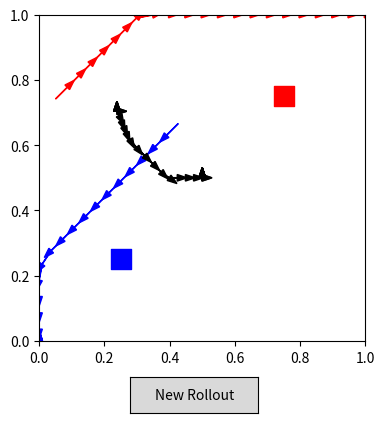

Generate this figure with matplotlib:
import numpy as np

TIMEOUT_AMOUNT = 150
NUM_ACTIONS = 32
STEP_SIZE = 0.05
MAX_MOVE = 0.05 # theroetically None or [0,1.414]
T = 50
SET_HOUSE_POSITIONS = True

class DogGame:
    def __init__(self, N_actions=8, step_size=0.05):
        self.N = N_actions
        self.step = step_size
        self.angle_step = 2 * np.pi / self.N

        # max_move = None -> unlimited (to boundary)
        # max_move = float -> limited step size (to 1^2 or 1.414)
        self.max_move = MAX_MOVE

        if SET_HOUSE_POSITIONS:
            self.blue_house = [0.25, 0.25]
            self.red_house  = [0.75, 0.75]
        else:
            self.blue_house = np.random.rand(2)
            self.red_house  = np.random.rand(2)

    def random_state(self):
        self.blue = np.random.rand(2)
        self.red  = np.random.rand(2)

        self.dog = (self.blue + self.red) / 2.0
        self.t = 0
        return self.get_state()

    def get_state(self):
        return self.dog.copy()

    def action_to_angle(self, a):
        return a * self.angle_step

    def step_game(self, a_blue, a_red):

        self.t += 1

        # Convert actions to direction vectors 
        theta_b = self.action_to_angle(a_blue)
        theta_r = self.action_to_angle(a_red)

        dir_blue = np.array([np.cos(theta_b), np.sin(theta_b)])
        dir_red  = np.array([np.cos(theta_r), np.sin(theta_r)])

        # Move player
        self.blue = self._move_player(self.blue, dir_blue)
        self.red  = self._move_player(self.red, dir_red)

        # Dog jumps to midpoint 
        self.dog = (self.blue + self.red) / 2.0

        done, r_b, r_r = self.check_terminal()

        return self.get_state(), r_b, r_r, done


    def check_terminal(self):
        if self.t >= TIMEOUT_AMOUNT:
            return True, 0.0, 0.0

        dist_blue = np.linalg.norm(self.dog - self.blue_house)
        dist_red  = np.linalg.norm(self.dog - self.red_house)

        if dist_blue < 0.05:
            return True, 1.0, -1.0
        if dist_red < 0.05:
            return True, -1.0, 1.0

        return False, 0.0, 0.0

    def solve_equilibrium(self):

        best_red_value = -np.inf
        best_red_action = None
        best_blue_action = None

        # --- RED chooses action anticipating blue sabotage ---
        for a_r in range(self.N):

            worst_case = np.inf

            for a_b in range(self.N):

                # Convert actions to direction vectors
                theta_b = self.action_to_angle(a_b)
                theta_r = self.action_to_angle(a_r)

                dir_blue = np.array([np.cos(theta_b), np.sin(theta_b)])
                dir_red  = np.array([np.cos(theta_r), np.sin(theta_r)])

                # Simulate REAL movement 
                blue_sim = self._move_player(self.blue, dir_blue)
                red_sim  = self._move_player(self.red, dir_red)

                dog_sim = (blue_sim + red_sim) / 2.0

                # Compute payoff
                dist_red  = np.linalg.norm(dog_sim - self.red_house)
                dist_blue = np.linalg.norm(dog_sim - self.blue_house)

                payoff = dist_blue - dist_red  # zero-sum

                worst_case = min(worst_case, payoff)

            if worst_case > best_red_value:
                best_red_value = worst_case
                best_red_action = a_r

        # --- BLUE best response to chosen red ---
        best_blue_value = np.inf

        for a_b in range(self.N):

            theta_b = self.action_to_angle(a_b)
            theta_r = self.action_to_angle(best_red_action)

            dir_blue = np.array([np.cos(theta_b), np.sin(theta_b)])
            dir_red  = np.array([np.cos(theta_r), np.sin(theta_r)])

            blue_sim = self._move_player(self.blue, dir_blue)
            red_sim  = self._move_player(self.red, dir_red)

            dog_sim = (blue_sim + red_sim) / 2.0

            dist_red  = np.linalg.norm(dog_sim - self.red_house)
            dist_blue = np.linalg.norm(dog_sim - self.blue_house)

            payoff = dist_blue - dist_red

            if payoff < best_blue_value:
                best_blue_value = payoff
                best_blue_action = a_b

        return best_blue_action, best_red_action
    

    def _move_player(self, pos, direction):
        direction = direction / np.linalg.norm(direction)

        if self.max_move is None:
            # UNLIMITED: move to boundary
            t_candidates = []

            for i in range(2):
                if direction[i] > 0:
                    t_candidates.append((1 - pos[i]) / direction[i])
                elif direction[i] < 0:
                    t_candidates.append((0 - pos[i]) / direction[i])

            if len(t_candidates) == 0:
                return pos

            t_max = min(t_candidates)
            new_pos = pos + t_max * direction

        else:
            # LIMITED: move fixed distance
            new_pos = pos + self.max_move * direction

        return np.clip(new_pos, 0, 1)

def build_payoff_matrix(env):
    M = np.zeros((env.N, env.N))

    dog = env.dog.copy()

    for a_b in range(env.N):
        for a_r in range(env.N):

            theta_b = env.action_to_angle(a_b)
            theta_r = env.action_to_angle(a_r)

            theta_d = (theta_b + theta_r) / 2.0
            move = np.array([np.cos(theta_d), np.sin(theta_d)]) * env.step

            new_pos = dog + move

            for i in range(2):
                if new_pos[i] < 0:
                    new_pos[i] = -new_pos[i]
                elif new_pos[i] > 1:
                    new_pos[i] = 2 - new_pos[i]

            dist_red  = np.linalg.norm(new_pos - env.red_house)
            dist_blue = np.linalg.norm(new_pos - env.blue_house)

            M[a_b, a_r] = dist_blue - dist_red

    return M

def rollout(env, T=T):
    traj = []

    env.random_state()

    for _ in range(T):

        a_b, a_r = env.solve_equilibrium()
        old_blue = env.blue.copy()
        old_red = env.red.copy()
        old_dog = env.dog.copy()

        _, _, _, done = env.step_game(a_b, a_r)

        traj.append((
            old_dog,
            env.dog.copy(),
            old_blue,
            env.blue.copy(),
            old_red,
            env.red.copy()
        ))


        if done:
            break

    return traj

def draw_trajectory(ax, traj, env):
    ax.clear()
    ax.set_xlim(0, 1)
    ax.set_ylim(0, 1)
    ax.set_aspect("equal")

    blue_house = env.blue_house
    red_house  = env.red_house

    ax.scatter(*blue_house, color="blue", s=200, marker="s", label="Blue House")
    ax.scatter(*red_house,  color="red",  s=200, marker="s", label="Red House")

    for (old_dog, new_dog, old_blue, new_blue, old_red, new_red) in traj:

        # Dog movement
        ax.arrow(old_dog[0], old_dog[1],
                new_dog[0] - old_dog[0],
                new_dog[1] - old_dog[1],
                color="black", head_width=0.02)

        # Blue movement
        ax.arrow(old_blue[0], old_blue[1],
                new_blue[0] - old_blue[0],
                new_blue[1] - old_blue[1],
                color="blue", head_width=0.02)

        # Red movement
        ax.arrow(old_red[0], old_red[1],
                new_red[0] - old_red[0],
                new_red[1] - old_red[1],
                color="red", head_width=0.02)



if __name__ == "__main__":

    env = DogGame(N_actions=NUM_ACTIONS, step_size=STEP_SIZE)

    # 1) Statistical Evaluation

    blue_wins = 0
    red_wins = 0
    timeouts = 0

    for _ in range(1000):
        state = env.random_state()
        done = False

        while not done:
            a_b = np.random.randint(env.N)
            a_r = np.random.randint(env.N)

            state, r_b, r_r, done = env.step_game(a_b, a_r)

        if r_b == 1:
            blue_wins += 1
        elif r_r == 1:
            red_wins += 1
        else:
            timeouts += 1

    print("Blue wins:", blue_wins)
    print("Red wins:", red_wins)
    print("Timeouts:", timeouts)

   # 2) Interactive Visualization
    from matplotlib.widgets import Button
    import matplotlib.pyplot as plt

    fig, ax = plt.subplots()
    plt.subplots_adjust(bottom=0.2)

    def update_plot(event=None):
        new_env = DogGame(N_actions=NUM_ACTIONS, step_size=STEP_SIZE)
        traj = rollout(new_env)
        draw_trajectory(ax, traj, new_env)
        fig.canvas.draw_idle()

    axnext = plt.axes([0.4, 0.05, 0.2, 0.075])
    bnext = Button(axnext, "New Rollout")
    bnext.on_clicked(update_plot)

    update_plot()
    plt.show()
